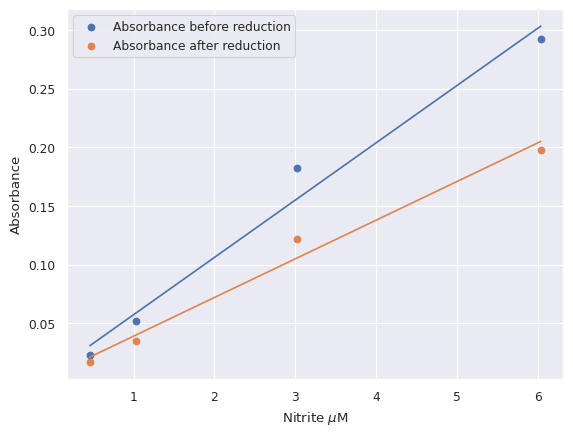

This figure's Python source:
import numpy as np
from scipy.optimize import curve_fit

# Concentrations of the standards
stds = [0.46, 1.03, 3.02, 6.04]

# Replace the data with the absorbance of your standards before reduction,
# lowest concentration to highest
std_abs1 = [0.023, 0.052, 0.182, 0.292]

# Replace the data with the absorbance of your standards after reduction,
# lowest concentration to highest
std_abs2 = [0.017, 0.035, 0.122, 0.198]

# Replace the data with your sample names, be sure the names are within quotes
sample_name = ["unk sample"]

# Replace the data with the absorbance values for your samples
samples_abs1 = [0.124]
samples_abs2 = [0.256]

# Use SciPy to determine our calibration curve
# define a function for the equation of a straight line
def func(x, p1, p2):
    return x * p1 + p2


# rename the calibration data x and y and select range with data leaving out the nans
x = np.array(stds)
y = np.array(std_abs1)
# run the regression and save the output parameter (slope and intercept) in popt and save the covariance matrix in pcov
popt, pcov = curve_fit(func, x, y, p0=[0.003, 0])
# calculate the coefficient of determination also known as r^2
residuals = y - func(x, popt[0], popt[1])
ss_res = np.sum(residuals**2)
ss_tot = np.sum((y - np.mean(y)) ** 2)
r_squared = 1 - (ss_res / ss_tot)

# intercept
b = popt[1]
# slope
m = popt[0]

# calculate the fit line for plotting
A1fit_line = func(x, m, b)
# print fit parameters and error
print("Calibration equation\t r-squared")
print("y = %.4f*x + %.4f\t %f" % (m, b, r_squared))

# inverse prediction of concentration from absorbance measurements
sample_conc1 = (np.array(samples_abs1) - b) / m

# Use SciPy to determine our calibration curve
# define a function for the equation of a straight line
def func(x, p1, p2):
    return x * p1 + p2


# rename the calibration data x and y and select range with data leaving out the nans
x = np.array(stds)
y = np.array(std_abs2)
# run the regression and save the output parameter (slope and intercept) in popt and save the covariance matrix in pcov
popt, pcov = curve_fit(func, x, y, p0=[0.003, 0])
# calculate the coefficient of determination also known as r^2
residuals = y - func(x, popt[0], popt[1])
ss_res = np.sum(residuals**2)
ss_tot = np.sum((y - np.mean(y)) ** 2)
r_squared = 1 - (ss_res / ss_tot)

# intercept
b = popt[1]
# slope
m = popt[0]

# calculate the fit line for plotting
A2fit_line = func(x, m, b)

# print fit parameters and error
print("Calibration equation\t r-squared")
print("y = %.4f*x + %.4f\t %f" % (m, b, r_squared))

# inverse prediction of concentration from absorbance measurements
sample_conc2 = (np.array(samples_abs2) - b) / m

nitrite = sample_conc1
nitrate = sample_conc2 - sample_conc1
print("Sample\t\t\tNitrite (uM)\t\tNitrate (uM)")
for sample in zip(sample_name, nitrite, nitrate):
    print("%s\t\t%.4f\t\t\t%.4f" % (sample[0], sample[1], sample[2]))

# to plot the data we need to import matlibplot
import matplotlib.pyplot as plt

# to make the plots look nicer we will import the seaborn module
import seaborn as sns

sns.set_theme()
sns.set_context("paper")
# plot the data and label the axes
plt.figure()
plt.scatter(stds, std_abs1, label="Absorbance before reduction")
plt.plot(stds, A1fit_line)
plt.scatter(stds, std_abs2, label="Absorbance after reduction")
plt.plot(stds, A2fit_line)
plt.xlabel(r"Nitrite $\mu$M")
plt.ylabel("Absorbance")
plt.legend()

# Save and download the plot in various file formats
plt.savefig("nitrite_calibration.pdf", bbox_inches="tight")
